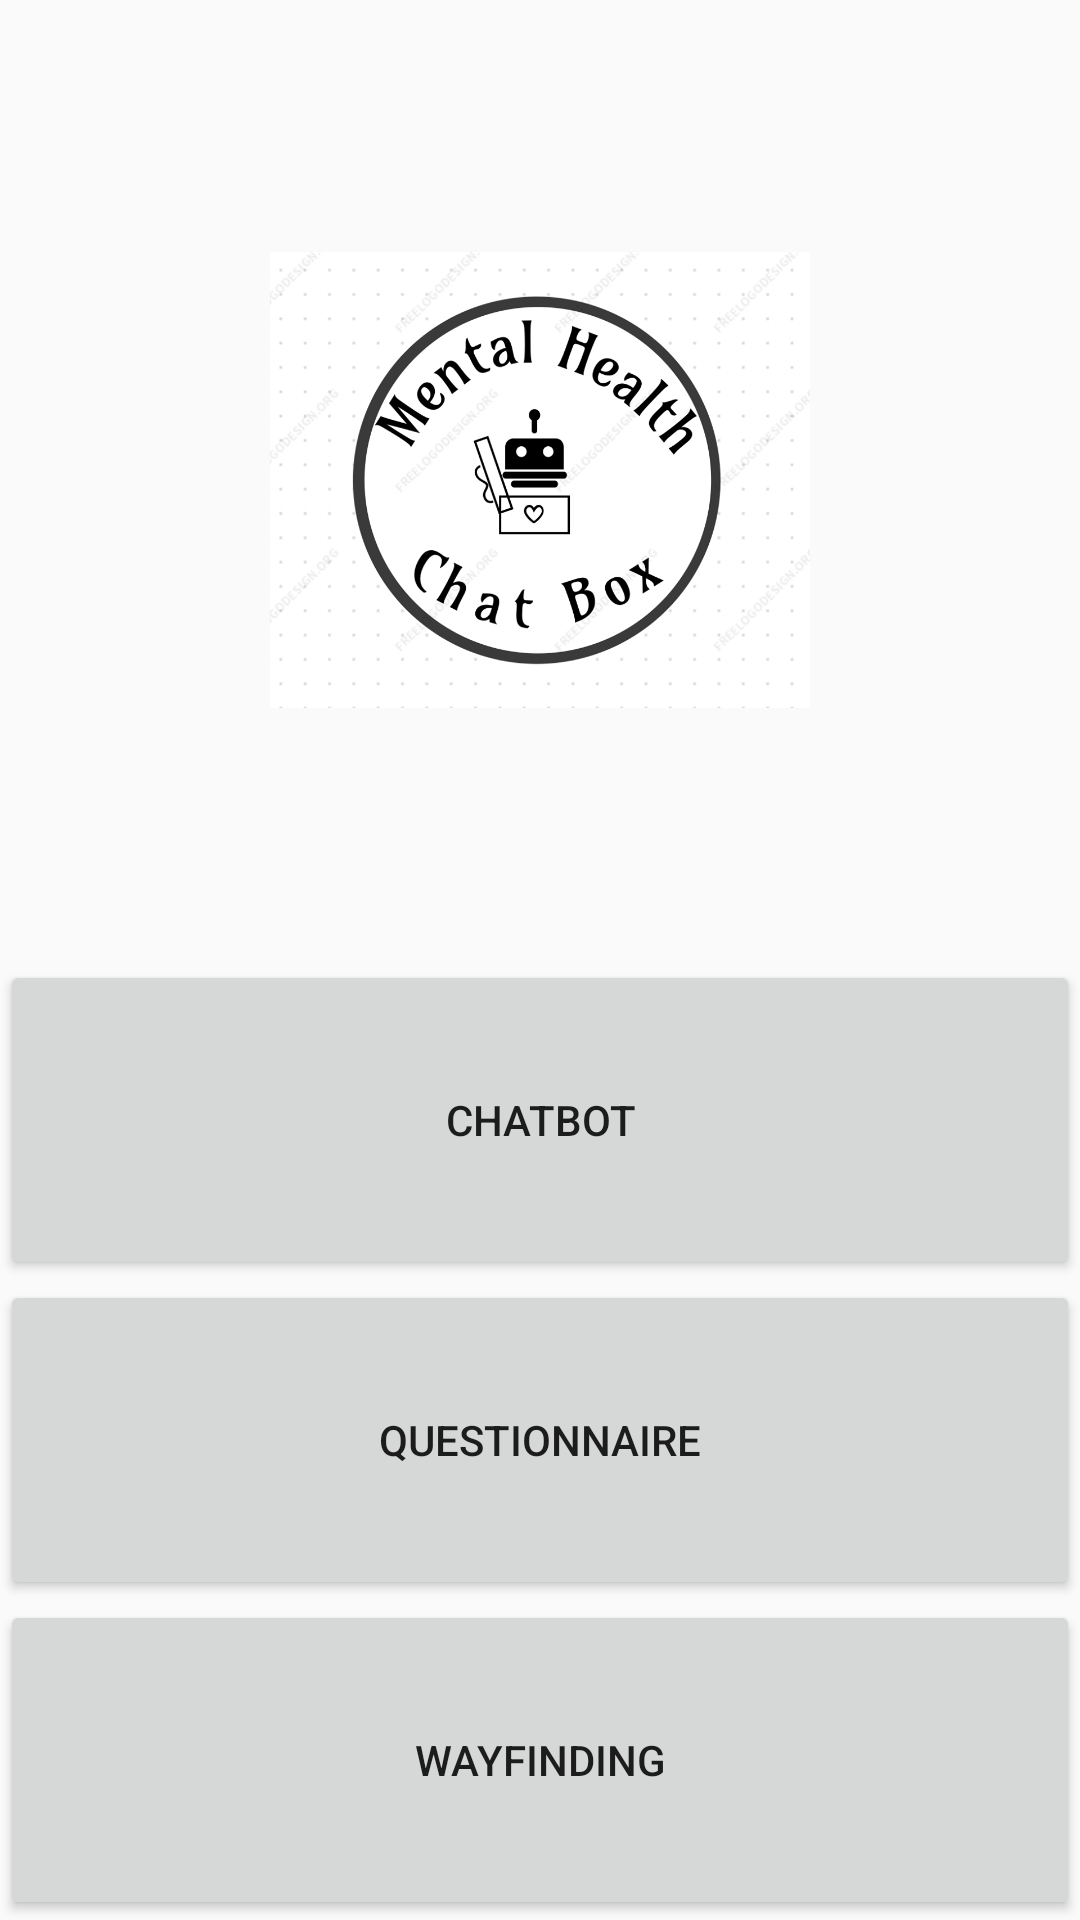

Write the Android layout XML for this screen, with the resource values it uses.
<!-- AndroidManifest.xml: application theme AppTheme -->
<!-- res/layout/activity_main.xml -->
<?xml version="1.0" encoding="utf-8"?>
<LinearLayout xmlns:android="http://schemas.android.com/apk/res/android"
    xmlns:app="http://schemas.android.com/apk/res-auto"
    xmlns:tools="http://schemas.android.com/tools"
    android:layout_width="match_parent"
    android:layout_height="wrap_content"
    android:orientation="vertical"
    tools:context="android.chatbot.com.chatbotapp.MainActivity">

        <ImageView
            android:layout_width="match_parent"
            android:layout_height="0dp"
            android:layout_weight="3"
            android:scaleY="0.5"
            android:scaleX="0.5"
            app:srcCompat="@drawable/logo" />

        <Button
            android:id="@+id/btnChatbot"
            android:layout_width="match_parent"
            android:layout_height="0dp"
            android:layout_weight="1"
            android:text="Chatbot" />

        <Button
            android:id="@+id/btnQuest"
            android:layout_width="match_parent"
            android:layout_height="0dp"
            android:layout_weight="1"
            android:text="Questionnaire" />

        <Button
            android:id="@+id/btnWayfinding"
            android:layout_width="match_parent"
            android:layout_height="0dp"
            android:layout_weight="1"
            android:text="Wayfinding" />

</LinearLayout>
<!-- resources referenced by this layout -->
<resources>
  <!-- drawable logo: png bitmap (drawable, 220924 bytes) -->
  <style name="AppTheme" parent="Theme.AppCompat.Light.DarkActionBar">
          
          <item name="colorPrimary">@color/colorPrimary</item>
          <item name="colorPrimaryDark">@color/colorPrimaryDark</item>
          <item name="colorAccent">@color/colorAccent</item>
      </style>
  <!-- not gathered from this repository: default colours our renderer supplied (Android Studio template values) -->
  <color name="colorPrimary">#FF6200EE</color>
  <color name="colorPrimaryDark">#FF3700B3</color>
  <color name="colorAccent">#FF03DAC5</color>
</resources>
